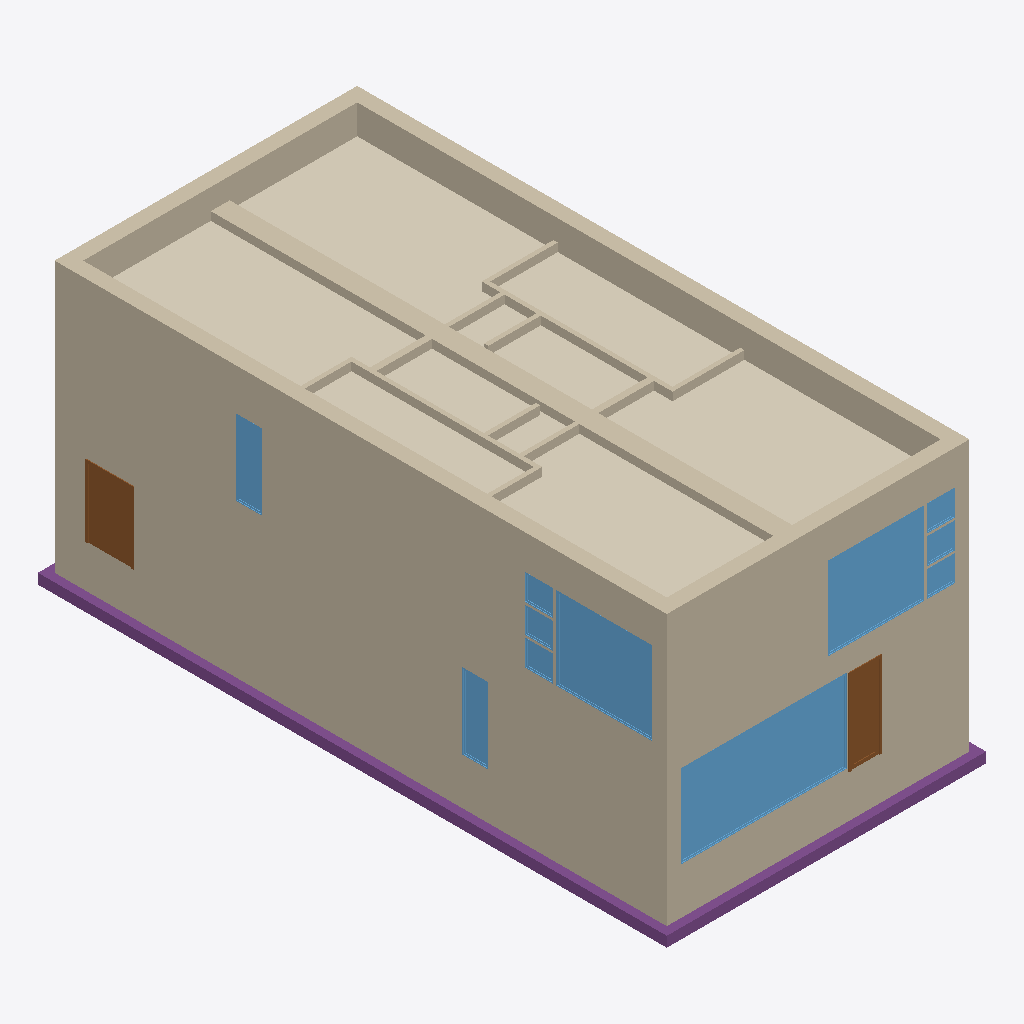
Isometric view of an IFC building model (IFC-SPF (STEP), schema IFC2X3, length unit metre), seen from the south-west, elements coloured by IFC class: 29 walls (beige), 11 windows (light blue), 8 coverings (cream), 3 footings (purple), 2 doors (brown).
Extent 9.3 m × 18.3 m × 8.2 m (x, y, z). Storeys (4): T/FDN at -1.25 m; Level 1 at 0.00 m; Level 2 at 3.10 m; Roof at 6.00 m. Elements (192): 61 IfcFurnishingElement, 48 IfcWallStandardCase, 22 IfcWindow, 18 IfcSlab, 14 IfcDoor, 13 IfcCovering, 8 IfcBeam, 7 IfcFooting, 1 IfcWall.

HEADER;
FILE_DESCRIPTION(('ViewDefinition [CoordinationView]'),'2;1');
FILE_NAME('0001','2011-05-05T12:13:08',(''),(''),'Autodesk Revit Architecture 2011 - 1.0','20100326_1700','');
FILE_SCHEMA(('IFC2X3'));
ENDSEC;
DATA;
#34=IFCPROJECT('1xS3BCk291UvhgP2a6eflL',#33,'0001',$,$,'Duplex Apartment','Project Status',(#27,#28),#23);
#29329=IFCSITE('1xS3BCk291UvhgP2a6eflN',#33,'Default',$,'',#29328,$,$,.ELEMENT.,$,$,$,$,$);
#36=IFCBUILDING('1xS3BCk291UvhgP2a6eflK',#33,$,$,$,#25,$,$,.ELEMENT.,$,$,$);
#39=IFCBUILDINGSTOREY('1xS3BCk291UvhgP2dvNMKI',#33,'Level 1',$,$,#38,$,$,.ELEMENT.,0.0);
#43=IFCBUILDINGSTOREY('1xS3BCk291UvhgP2dvNMQJ',#33,'Level 2',$,$,#42,$,$,.ELEMENT.,3.100000000000196);
#47=IFCBUILDINGSTOREY('1xS3BCk291UvhgP2dvNsgp',#33,'T/FDN',$,$,#46,$,$,.ELEMENT.,-1.25);
#51=IFCBUILDINGSTOREY('1xS3BCk291UvhgP2dvNtSE',#33,'Roof',$,$,#50,$,$,.ELEMENT.,6.000000000000207);
#3850=IFCWALLSTANDARDCASE('2O2Fr$t4X7Zf8NOew3FNhv',#33,'Basic Wall:Exterior - Brick on Block:138310',$,'Basic Wall:Exterior - Brick on Block:130892',#3837,#3849,'138310');
#5351=IFCWALLSTANDARDCASE('2O2Fr$t4X7Zf8NOew3FLPP',#33,'Basic Wall:Exterior - Brick on Block:143590',$,'Basic Wall:Exterior - Brick on Block:130892',#5332,#5350,'143590');
#4675=IFCWALLSTANDARDCASE('2O2Fr$t4X7Zf8NOew3FKE5',#33,'Basic Wall:Foundation - Concrete (417mm):140602',$,'Basic Wall:Foundation - Concrete (417mm):128676',#4662,#4674,'140602');
#19420=IFCCOVERING('3bXiCStxP6Fgxdej$yc554',#33,'Compound Ceiling:Gypsum Board:187649',$,'Compound Ceiling:Gypsum Board',#19379,#19419,'187649',.CEILING.);
#18450=IFCWALLSTANDARDCASE('0jf0rYHfX3RAB3bSIRjmpw',#33,'Basic Wall:Exterior - Brick on Block:185014',$,'Basic Wall:Exterior - Brick on Block:130892',#18437,#18449,'185014');
#19788=IFCCOVERING('3bXiCStxP6Fgxdej$yc55m',#33,'Compound Ceiling:Gypsum Board:187701',$,'Compound Ceiling:Gypsum Board',#19747,#19787,'187701',.CEILING.);
#18540=IFCWALLSTANDARDCASE('0jf0rYHfX3RAB3bSIRjmr1',#33,'Basic Wall:Exterior - Brick on Block:185101',$,'Basic Wall:Exterior - Brick on Block:130892',#18527,#18539,'185101');
#5301=IFCWALLSTANDARDCASE('2O2Fr$t4X7Zf8NOew3FLOH',#33,'Basic Wall:Exterior - Brick on Block:143534',$,'Basic Wall:Exterior - Brick on Block:130892',#5282,#5300,'143534');
#19352=IFCCOVERING('3bXiCStxP6Fgxdej$yc52o',#33,'Compound Ceiling:Gypsum Board:187639',$,'Compound Ceiling:Gypsum Board',#19311,#19351,'187639',.CEILING.);
#19720=IFCCOVERING('3bXiCStxP6Fgxdej$yc55k',#33,'Compound Ceiling:Gypsum Board:187691',$,'Compound Ceiling:Gypsum Board',#19679,#19719,'187691',.CEILING.);
#3806=IFCWALLSTANDARDCASE('2O2Fr$t4X7Zf8NOew3FNr2',#33,'Basic Wall:Exterior - Brick on Block:138237',$,'Basic Wall:Exterior - Brick on Block:130892',#3793,#3805,'138237');
#5152=IFCWALL('2O2Fr$t4X7Zf8NOew3FKau',#33,'Basic Wall:Party Wall - CMU Residential Unit Dimising Wall:143239',$,'Basic Wall:Party Wall - CMU Residential Unit Dimising Wall:128555',#5055,#5151,'143239');
#6280=IFCWINDOW('1hOSvn6df7F8_7GcBWlRBU',#33,'M_Fixed:4835mm x 2420mm:4835mm x 2420mm:146016',$,'4835mm x 2420mm',#6279,#6274,'146016',2.419999999999998,4.834999999999997);
#4625=IFCWALLSTANDARDCASE('2O2Fr$t4X7Zf8NOew3FKEr',#33,'Basic Wall:Foundation - Concrete (417mm):140554',$,'Basic Wall:Foundation - Concrete (417mm):128676',#4612,#4624,'140554');
#18702=IFCFOOTING('0kF45Qs8L9PAM9kmb1lT5t',#33,'Wall Foundation:Bearing Footing - 900 x 300:186612',$,'Wall Foundation:Bearing Footing - 900 x 300',#18691,#18701,'186612',.STRIP_FOOTING.);
#18495=IFCWALLSTANDARDCASE('0jf0rYHfX3RAB3bSIRjmoa',#33,'Basic Wall:Exterior - Brick on Block:185064',$,'Basic Wall:Exterior - Brick on Block:130892',#18482,#18494,'185064');
#19536=IFCCOVERING('3bXiCStxP6Fgxdej$yc55M',#33,'Compound Ceiling:Gypsum Board:187667',$,'Compound Ceiling:Gypsum Board',#19505,#19535,'187667',.CEILING.);
#18405=IFCWALLSTANDARDCASE('0jf0rYHfX3RAB3bSIRjmmy',#33,'Basic Wall:Exterior - Brick on Block:184944',$,'Basic Wall:Exterior - Brick on Block:130892',#18392,#18404,'184944');
#7544=IFCWINDOW('1hOSvn6df7F8_7GcBWlS_W',#33,'M_Fixed:2800mm x 2410mm:2800mm x 2410mm:149278',$,'2800mm x 2410mm',#7543,#7538,'149278',2.409999999999996,2.8);
#17897=IFCWINDOW('1l0GAJtRTFv8$zmKJOH4$e',#33,'M_Fixed:2800mm x 2410mm:2800mm x 2410mm:180318',$,'2800mm x 2410mm',#17896,#17891,'180318',2.409999999999996,2.8);
#19652=IFCCOVERING('3bXiCStxP6Fgxdej$yc55c',#33,'Compound Ceiling:Gypsum Board:187683',$,'Compound Ceiling:Gypsum Board',#19621,#19651,'187683',.CEILING.);
#18663=IFCFOOTING('0kF45Qs8L9PAM9kmb1lT5l',#33,'Wall Foundation:Bearing Footing - 900 x 300:186604',$,'Wall Foundation:Bearing Footing - 900 x 300',#18652,#18662,'186604',.STRIP_FOOTING.);
#19594=IFCCOVERING('3bXiCStxP6Fgxdej$yc55U',#33,'Compound Ceiling:Gypsum Board:187675',$,'Compound Ceiling:Gypsum Board',#19563,#19593,'187675',.CEILING.);
#19478=IFCCOVERING('3bXiCStxP6Fgxdej$yc55E',#33,'Compound Ceiling:Gypsum Board:187659',$,'Compound Ceiling:Gypsum Board',#19447,#19477,'187659',.CEILING.);
#5251=IFCWALLSTANDARDCASE('2O2Fr$t4X7Zf8NOew3FLR9',#33,'Basic Wall:Exterior - Brick on Block:143478',$,'Basic Wall:Exterior - Brick on Block:130892',#5232,#5250,'143478');
#6506=IFCDOOR('1hOSvn6df7F8_7GcBWlRH8',#33,'M_Single-Flush:1250mm x 2010mm:1250mm x 2010mm:146678',$,'1250mm x 2010mm',#6505,#6500,'146678',2.009999999999999,1.25);
#17846=IFCDOOR('1s1jVhK8z0pgKYcr9jt7AB',#33,'M_Single-Glass 1:0813 x 2420mm:0813 x 2420mm:171975',$,'0813 x 2420mm',#17845,#17840,'171975',2.42,0.8129999999999993);
#5440=IFCWALLSTANDARDCASE('2O2Fr$t4X7Zf8NOew3FLIE',#33,'Basic Wall:Interior - Partition (92mm Stud):143921',$,'Basic Wall:Interior - Partition (92mm Stud):128360',#5427,#5439,'143921');
#5699=IFCWALLSTANDARDCASE('2O2Fr$t4X7Zf8NOew3FL9r',#33,'Basic Wall:Interior - Partition (92mm Stud):144586',$,'Basic Wall:Interior - Partition (92mm Stud):128360',#5686,#5698,'144586');
#6774=IFCWINDOW('1hOSvn6df7F8_7GcBWlRRL',#33,'M_Fixed:750mm x 2200mm:750mm x 2200mm:147051',$,'750mm x 2200mm',#6773,#6768,'147051',2.199999999999996,0.7499999999999984);
#18365=IFCWINDOW('1l0GAJtRTFv8$zmKJOH4ZZ',#33,'M_Fixed:750mm x 2200mm:750mm x 2200mm:182101',$,'750mm x 2200mm',#18364,#18359,'182101',2.199999999999997,0.7499999999999996);
#5201=IFCWALLSTANDARDCASE('2O2Fr$t4X7Zf8NOew3FLQD',#33,'Basic Wall:Exterior - Brick on Block:143410',$,'Basic Wall:Exterior - Brick on Block:130892',#5182,#5200,'143410');
#3762=IFCWALLSTANDARDCASE('2O2Fr$t4X7Zf8NOew3FNqI',#33,'Basic Wall:Exterior - Brick on Block:138157',$,'Basic Wall:Exterior - Brick on Block:130892',#3749,#3761,'138157');
#3562=IFCWALLSTANDARDCASE('2O2Fr$t4X7Zf8NOew3FNtn',#33,'Basic Wall:Exterior - Brick on Block:138062',$,'Basic Wall:Exterior - Brick on Block:130892',#3546,#3561,'138062');
#5654=IFCWALLSTANDARDCASE('2O2Fr$t4X7Zf8NOew3FL8v',#33,'Basic Wall:Interior - Partition (92mm Stud):144518',$,'Basic Wall:Interior - Partition (92mm Stud):128360',#5641,#5653,'144518');
#5743=IFCWALLSTANDARDCASE('2O2Fr$t4X7Zf8NOew3FL96',#33,'Basic Wall:Interior - Partition (92mm Stud):144633',$,'Basic Wall:Interior - Partition (92mm Stud):128360',#5730,#5742,'144633');
#5831=IFCWALLSTANDARDCASE('2O2Fr$t4X7Zf8NOew3FLCm',#33,'Basic Wall:Interior - Plumbing (152mm Stud):144783',$,'Basic Wall:Interior - Plumbing (152mm Stud):128382',#5818,#5830,'144783');
#5528=IFCWALLSTANDARDCASE('2O2Fr$t4X7Zf8NOew3FLMr',#33,'Basic Wall:Interior - Plumbing (152mm Stud):144138',$,'Basic Wall:Interior - Plumbing (152mm Stud):128382',#5515,#5527,'144138');
#7648=IFCWINDOW('1hOSvn6df7F8_7GcBWlS1M',#33,'M_Casement:819mm x 759mm:819mm x 759mm:149736',$,'819mm x 759mm',#7647,#7642,'149736',0.7590000000000007,0.8190000000000001);
#18001=IFCWINDOW('1l0GAJtRTFv8$zmKJOH4qs',#33,'M_Fixed:819mm x 759mm:819mm x 759mm:180864',$,'819mm x 759mm',#18000,#17995,'180864',0.7589999999999986,0.8190000000000001);
#7596=IFCWINDOW('1hOSvn6df7F8_7GcBWlS2V',#33,'M_Fixed:819mm x 759mm:819mm x 759mm:149537',$,'819mm x 759mm',#7595,#7590,'149537',0.758999999999998,0.8190000000000001);
#7700=IFCWINDOW('1hOSvn6df7F8_7GcBWlS4Q',#33,'M_Fixed:819mm x 759mm:819mm x 759mm:149924',$,'819mm x 759mm',#7699,#7694,'149924',0.758999999999998,0.8190000000000001);
#17949=IFCWINDOW('1l0GAJtRTFv8$zmKJOH4u1',#33,'M_Fixed:819mm x 759mm:819mm x 759mm:180663',$,'819mm x 759mm',#17948,#17943,'180663',0.758999999999998,0.8190000000000001);
#18053=IFCWINDOW('1l0GAJtRTFv8$zmKJOH4oq',#33,'M_Casement:819mm x 759mm:819mm x 759mm:180994',$,'819mm x 759mm',#18052,#18047,'180994',0.7590000000000007,0.8190000000000001);
#5787=IFCWALLSTANDARDCASE('2O2Fr$t4X7Zf8NOew3FLEJ',#33,'Basic Wall:Interior - Partition (92mm Stud):144684',$,'Basic Wall:Interior - Partition (92mm Stud):128360',#5774,#5786,'144684');
#5610=IFCWALLSTANDARDCASE('2O2Fr$t4X7Zf8NOew3FLKI',#33,'Basic Wall:Interior - Partition (92mm Stud):144301',$,'Basic Wall:Interior - Partition (92mm Stud):128360',#5597,#5609,'144301');
#26921=IFCWALLSTANDARDCASE('1aj$VJZFn2TxepZUBcKpZw',#33,'Basic Wall:Interior - Partition (92mm Stud):203998',$,'Basic Wall:Interior - Partition (92mm Stud):128360',#26908,#26920,'203998');
#26763=IFCWALLSTANDARDCASE('1aj$VJZFn2TxepZUBcKpvt',#33,'Basic Wall:Interior - Partition (92mm Stud):203347',$,'Basic Wall:Interior - Partition (92mm Stud):128360',#26750,#26762,'203347');
#18582=IFCFOOTING('0kF45Qs8L9PAM9kmb1lT5d',#33,'Wall Foundation:Bearing Footing - 900 x 300:186596',$,'Wall Foundation:Bearing Footing - 900 x 300',#18571,#18581,'186596',.STRIP_FOOTING.);
#4575=IFCWALLSTANDARDCASE('2O2Fr$t4X7Zf8NOew3FK9N',#33,'Basic Wall:Foundation - Concrete (417mm):140520',$,'Basic Wall:Foundation - Concrete (417mm):128676',#4562,#4574,'140520');
#4402=IFCWALLSTANDARDCASE('2O2Fr$t4X7Zf8NOew3FK80',#33,'Basic Wall:Foundation - Concrete (417mm):140479',$,'Basic Wall:Foundation - Concrete (417mm):128676',#4389,#4401,'140479');
#5395=IFCWALLSTANDARDCASE('2O2Fr$t4X7Zf8NOew3FLTF',#33,'Basic Wall:Interior - Partition (92mm Stud):143856',$,'Basic Wall:Interior - Partition (92mm Stud):128360',#5382,#5394,'143856');
#5484=IFCWALLSTANDARDCASE('2O2Fr$t4X7Zf8NOew3FLJd',#33,'Basic Wall:Interior - Partition (92mm Stud):143960',$,'Basic Wall:Interior - Partition (92mm Stud):128360',#5471,#5483,'143960');
ENDSEC;